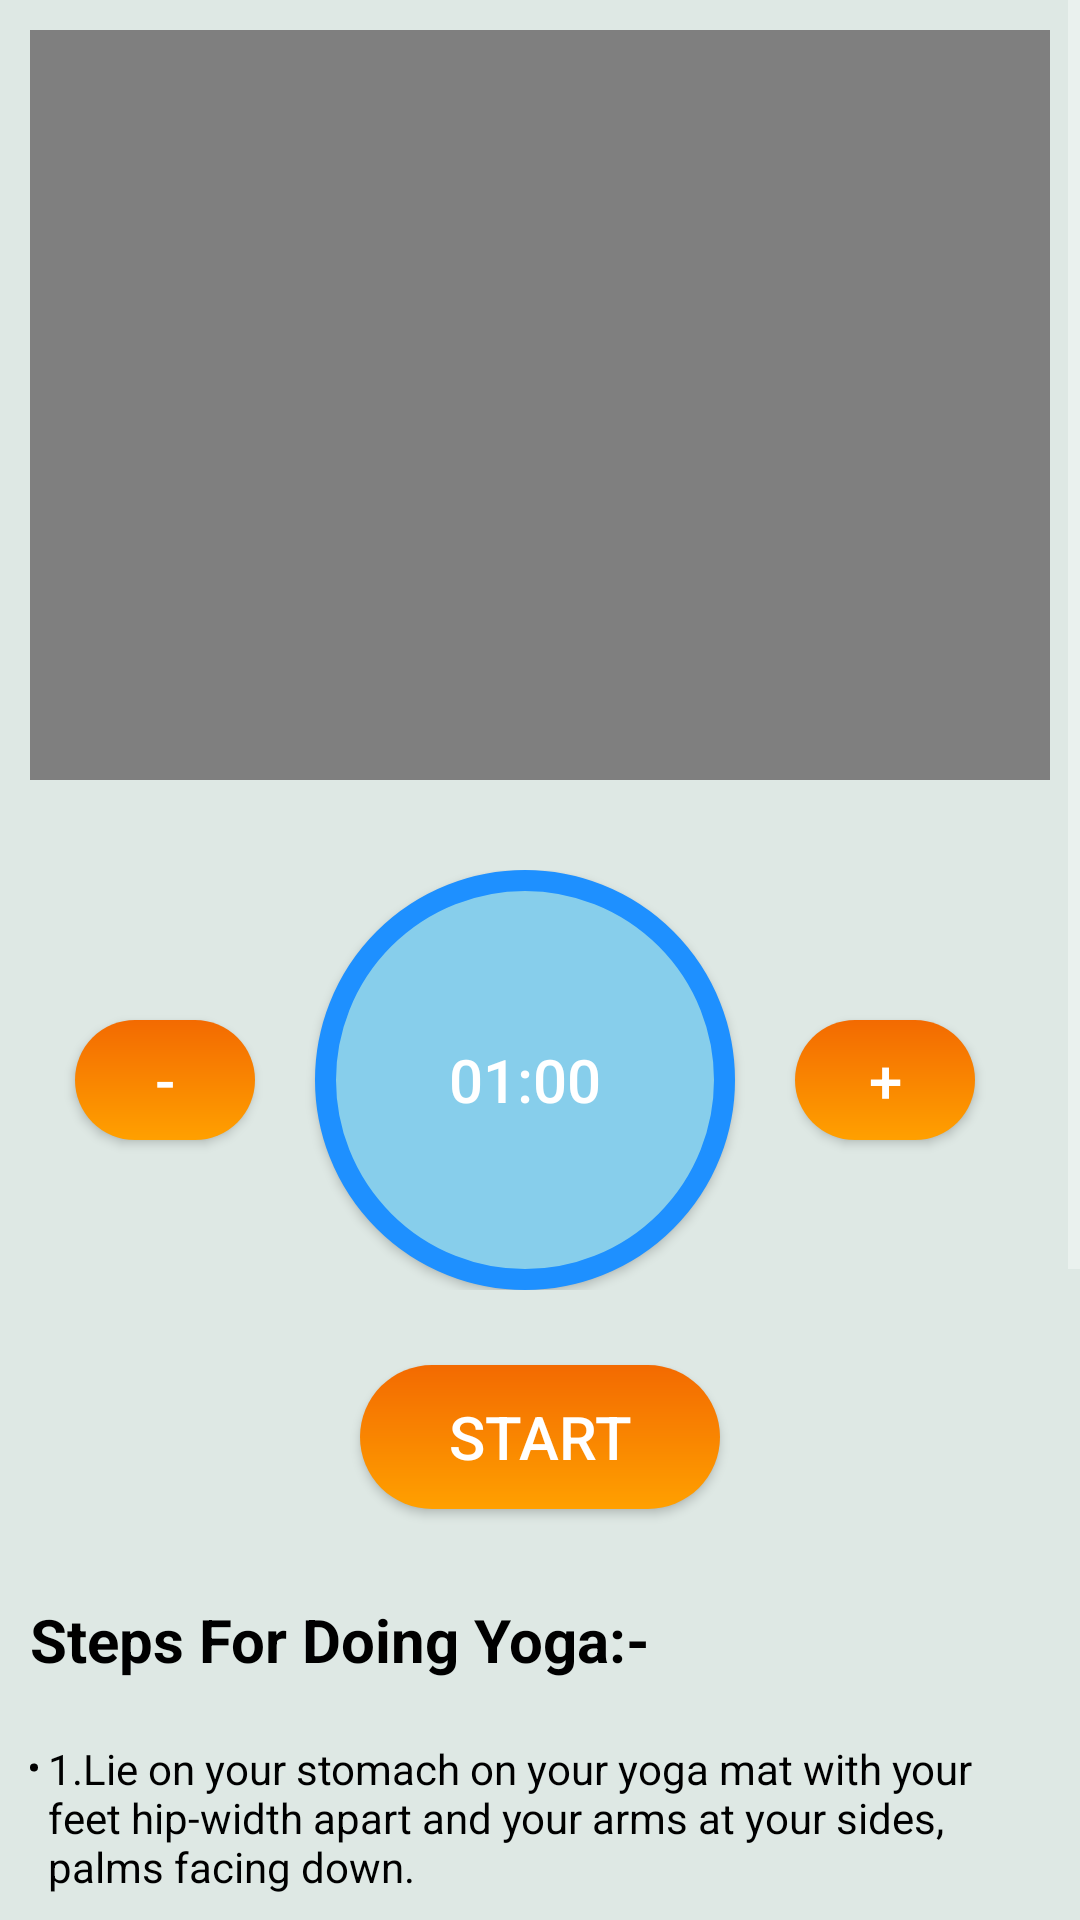

This screen was rendered from an Android layout file. Write that file and the resources it references.
<!-- AndroidManifest.xml: application theme Theme.YogaBot -->
<!-- res/layout/activity_dhanurasana_pose.xml -->
<?xml version="1.0" encoding="utf-8"?>
<androidx.constraintlayout.widget.ConstraintLayout xmlns:android="http://schemas.android.com/apk/res/android"
    xmlns:app="http://schemas.android.com/apk/res-auto"
    xmlns:tools="http://schemas.android.com/tools"
    android:layout_width="match_parent"
    android:layout_height="match_parent"
    android:background="@color/skyblue"
    tools:context=".dhanurasana_pose">

    <ScrollView
        android:layout_width="match_parent"
        android:layout_height="match_parent">

        <LinearLayout
            android:layout_width="match_parent"
            android:layout_height="wrap_content"
            android:orientation="vertical" >

            <VideoView
                android:id="@+id/videoView1"
                android:layout_width="wrap_content"
                android:layout_height="250dp"
                android:layout_margin="10dp"
                android:layout_marginTop="8dp" />
            <LinearLayout
                android:layout_width="match_parent"
                android:layout_height="wrap_content"
                android:orientation="horizontal"
                android:layout_marginStart="10dp"
                android:layout_marginEnd="10dp"
                android:layout_marginTop="20dp"
                android:gravity="center">

                <androidx.appcompat.widget.AppCompatButton
                    android:id="@+id/decrease_btn"
                    android:layout_width="60dp"
                    android:layout_height="40dp"
                    android:layout_marginRight="10dp"
                    android:text="-"
                    android:textSize="20sp"
                    android:drawableTint="@color/white"
                    android:background="@drawable/login_button_background"/>

                <androidx.appcompat.widget.AppCompatButton
                    android:id="@+id/clock_btn"
                    android:layout_width="140dp"
                    android:layout_height="140dp"
                    android:layout_marginLeft="10dp"
                    android:layout_marginRight="10dp"
                    android:text="01:00"
                    android:textSize="20sp"
                    android:background="@drawable/clock_round_backgroud"/>

                <androidx.appcompat.widget.AppCompatButton
                    android:id="@+id/increase_btn"
                    android:layout_width="60dp"
                    android:layout_height="40dp"
                    android:layout_marginRight="10dp"
                    android:layout_marginLeft="10dp"
                    android:text="+"
                    android:textSize="20sp"
                    android:background="@drawable/login_button_background" />

            </LinearLayout>
            <androidx.appcompat.widget.AppCompatButton
                android:id="@+id/Start_btn"
                android:layout_width="120dp"
                android:layout_height="wrap_content"
                android:text="START"
                android:textSize="20dp"
                android:layout_gravity="center"
                android:gravity="center"
                android:layout_marginTop="25dp"
                android:layout_marginBottom="20dp"
                android:background="@drawable/login_button_background"/>

            <TextView
                android:id="@+id/textView3"
                android:layout_width="match_parent"
                android:layout_height="wrap_content"
                android:layout_margin="10dp"
                android:layout_marginStart="10dp"
                android:text="Steps For Doing Yoga:-"
                android:textColor="@color/black"
                android:textSize="20dp"
                android:textStyle="bold" />


            <TextView
                android:layout_width="match_parent"
                android:layout_height="wrap_content"
                android:layout_margin="10dp"
                android:layout_marginStart="10dp"
                android:text="@string/dhanurasana_yoga"
                android:textColor="@color/black" />

        </LinearLayout>
    </ScrollView>

</androidx.constraintlayout.widget.ConstraintLayout>
<!-- resources referenced by this layout -->
<resources>
  <color name="black">#FF000000</color>
  <color name="skyblue">#DEE8E4</color>
  <color name="white">#FFFFFFFF</color>
  <!-- drawable clock_round_backgroud (drawable) -->
  <?xml version="1.0" encoding="utf-8"?>
  <selector xmlns:android="http://schemas.android.com/apk/res/android">
      <item>
          <shape android:shape="oval">
              <stroke android:color="#1E90FF" android:width="7dp"/>
              <solid android:color="#87ceeb"/>
              <size android:width="150dp" android:height="150dp"/>
  
  
          </shape>
  
  
      </item>
  
  </selector>
  <!-- drawable login_button_background (drawable) -->
  <?xml version="1.0" encoding="utf-8"?>
  <shape xmlns:tools="http://schemas.android.com/tools"
      xmlns:android="http://schemas.android.com/apk/res/android"
      android:shape="rectangle">
      <gradient
          android:startColor="#F36A01"
          android:endColor="#FFA000"
          android:angle="270"/>
      <corners
          android:radius="50dp"/>
  
  </shape>
  <string name="dhanurasana_yoga"><li>1.Lie on your stomach on your yoga mat with your feet hip-width apart and your arms at your sides, palms facing down.</li>\n
          \n<li>2.Bend your knees and reach your hands back to grasp your ankles.</li>\n
          \n<li>3.Inhale and lift your chest off the mat, pulling your ankles towards your buttocks.</li>\n
          \n<li>4.Press your feet into your hands and lift your thighs off the mat as well. Keep your head and neck in a neutral position.</li>\n
          \n<li>5.Hold the pose for several deep breaths, breathing deeply and steadily.</li>\n
          \n<li>6.To release the pose, exhale and slowly lower your chest, thighs, and feet back down to the mat.</li>\n
          \n<li>7.Release your ankles and rest your head on one side, with your arms at your sides, palms facing up.</li>\n
      </string>
  <style name="Theme.YogaBot" parent="Theme.MaterialComponents.NoActionBar">
          <item name="android:actionBarStyle">@style/ThemeOverlay.AppCompat.ActionBar</item>
          <item name="android:fitsSystemWindows">true</item>
          <item name="android:windowLayoutInDisplayCutoutMode" tools:targetApi="o_mr1">shortEdges</item>
          <item name="android:windowTranslucentStatus">true</item>
          <item name="android:windowTranslucentNavigation">true</item>
          <item name="android:windowFullscreen">true</item>
          
          <item name="colorOnSecondary">@color/white</item>
  
          
      </style>
</resources>
